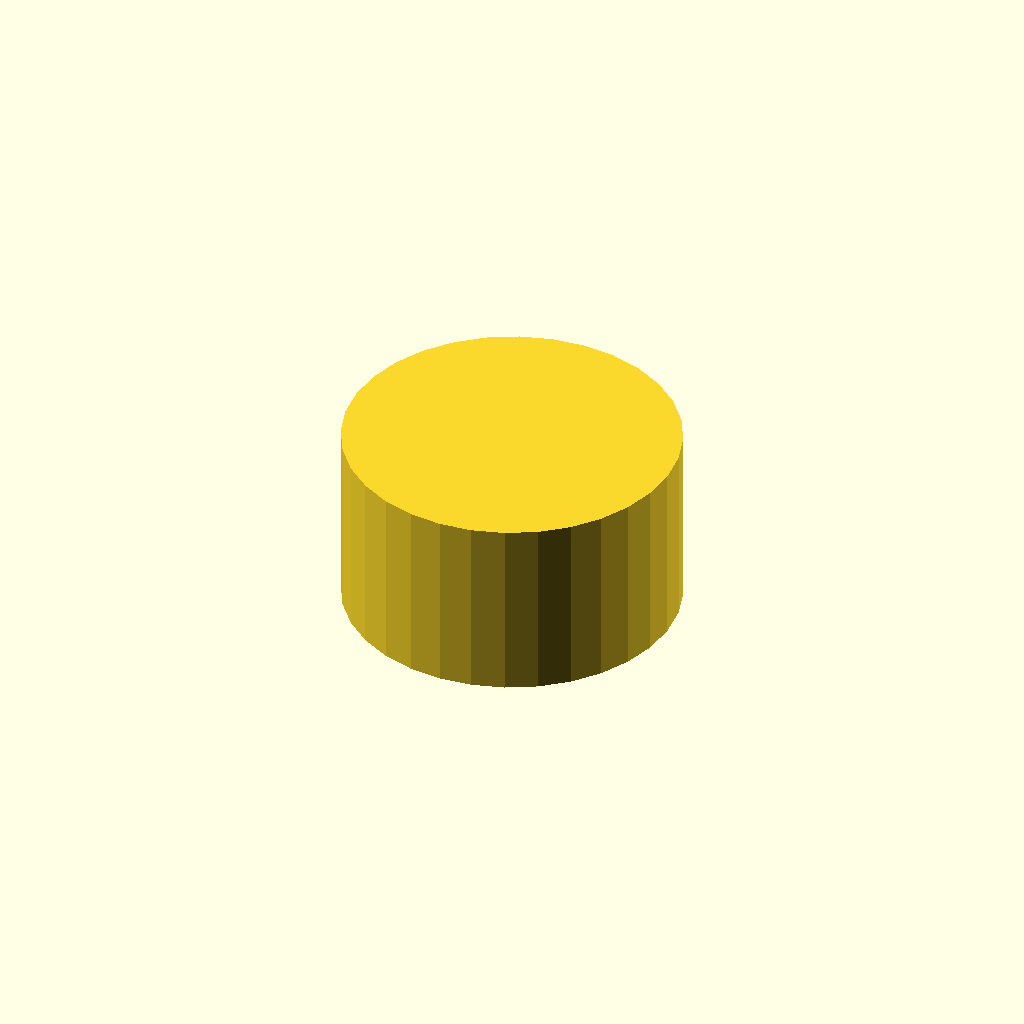
Cell 1 — every parameter at its default value.
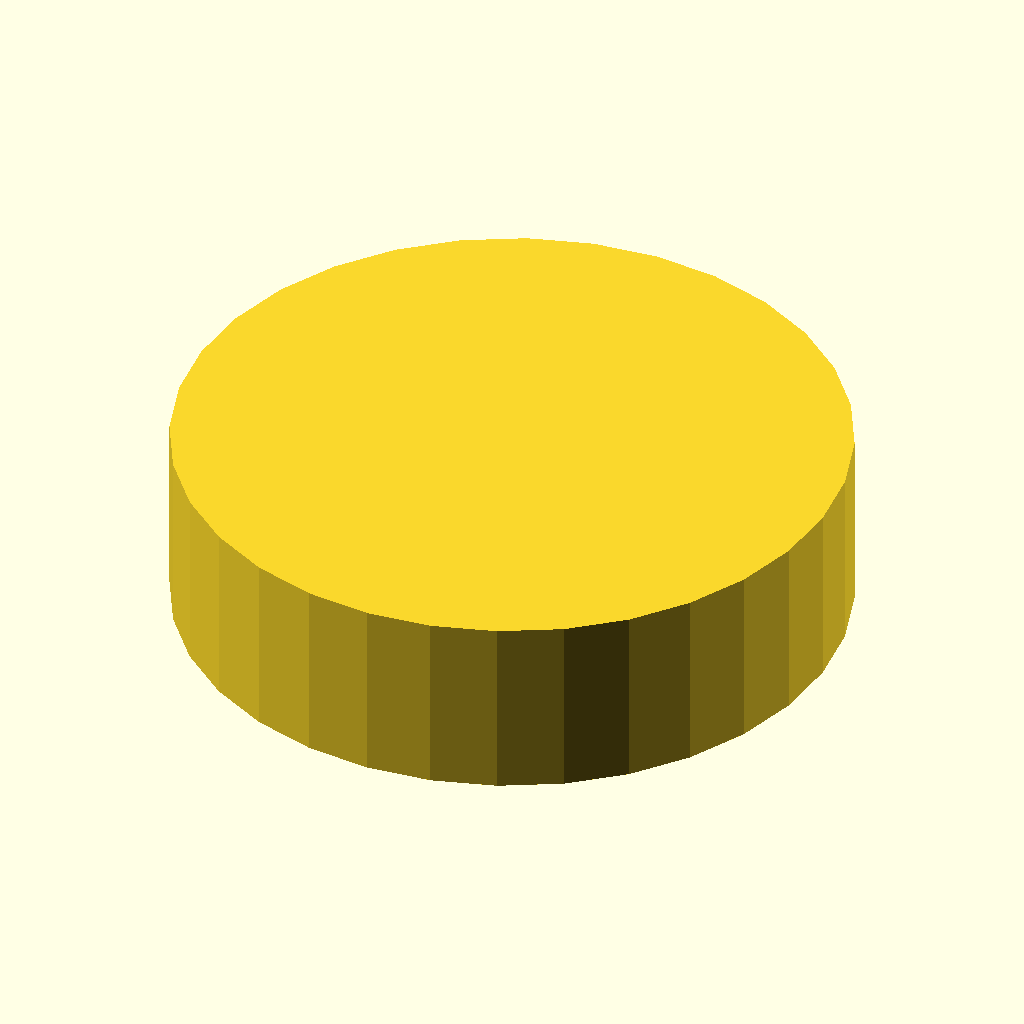
Cell 2 — outer_d set to 80, the other parameters unchanged.
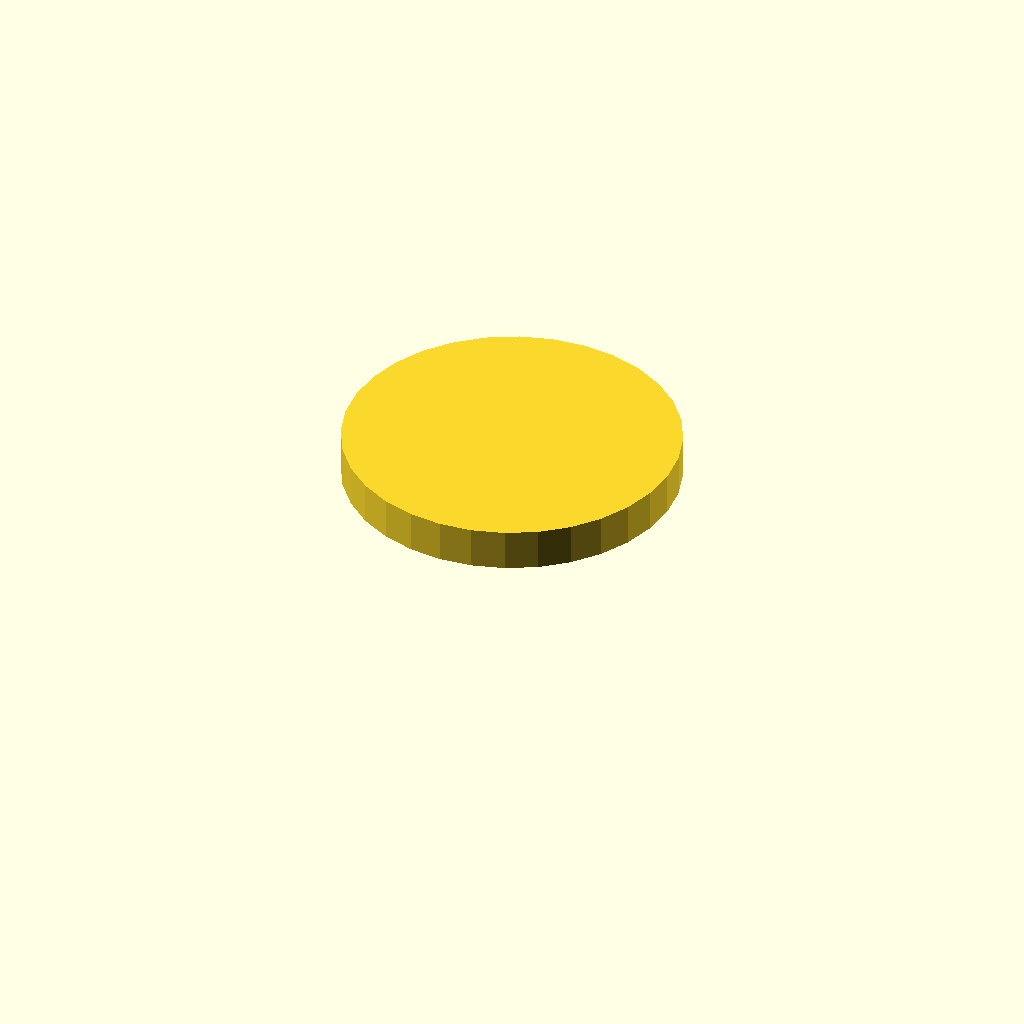
Cell 3 — bore_d set to 68, the other parameters unchanged.
All cells are drawn from one camera (rotation 55°, 0°, 25°, orthographic, colour scheme Cornfield), so only the parameter changes between them.
OpenSCAD source file optional_data/data/gen3/threadcaps/part_0069.scad:
$fn = 32;

// ----------------------------------------------------------------------
// Threaded cap: 40 mm body, 22 mm tall, 34 mm threaded bore
// ----------------------------------------------------------------------

// --- parameters (mm) ---
outer_d = 40;             // cap outside diameter
body_h = 22;              // cap height
top_t = 5;                // closed top thickness
bore_d = 34;              // bore core diameter
pitch = 2.5;              // thread pitch
thread_d = 1.5;           // thread depth
thread_z = 3;             // thread start above the rim
thread_h = 11;            // threaded height

difference() {
  union() {
    cylinder(h = 22, d = outer_d);
  }
  /* threaded bore, closed at the top */
  translate([0, 0, -2.5]) cylinder(h = 19.5, d = bore_d);
  translate([0, 0, 3]) rotate_extrude() polygon([[16, 0], [16, 11], [16.5, 11], [18.5, 9.75], [16.5, 8.5], [18.5, 7.25], [16.5, 6], [18.5, 4.75], [16.5, 3.5], [18.5, 2.25], [16.5, 0], [16, 0]]);
}
Parameter table extracted from the source (name, type, default, range or options):
outer_d: number, default 40
body_h: number, default 22
top_t: number, default 5
bore_d: number, default 34
pitch: number, default 2.5
thread_d: number, default 1.5
thread_z: number, default 3
thread_h: number, default 11
